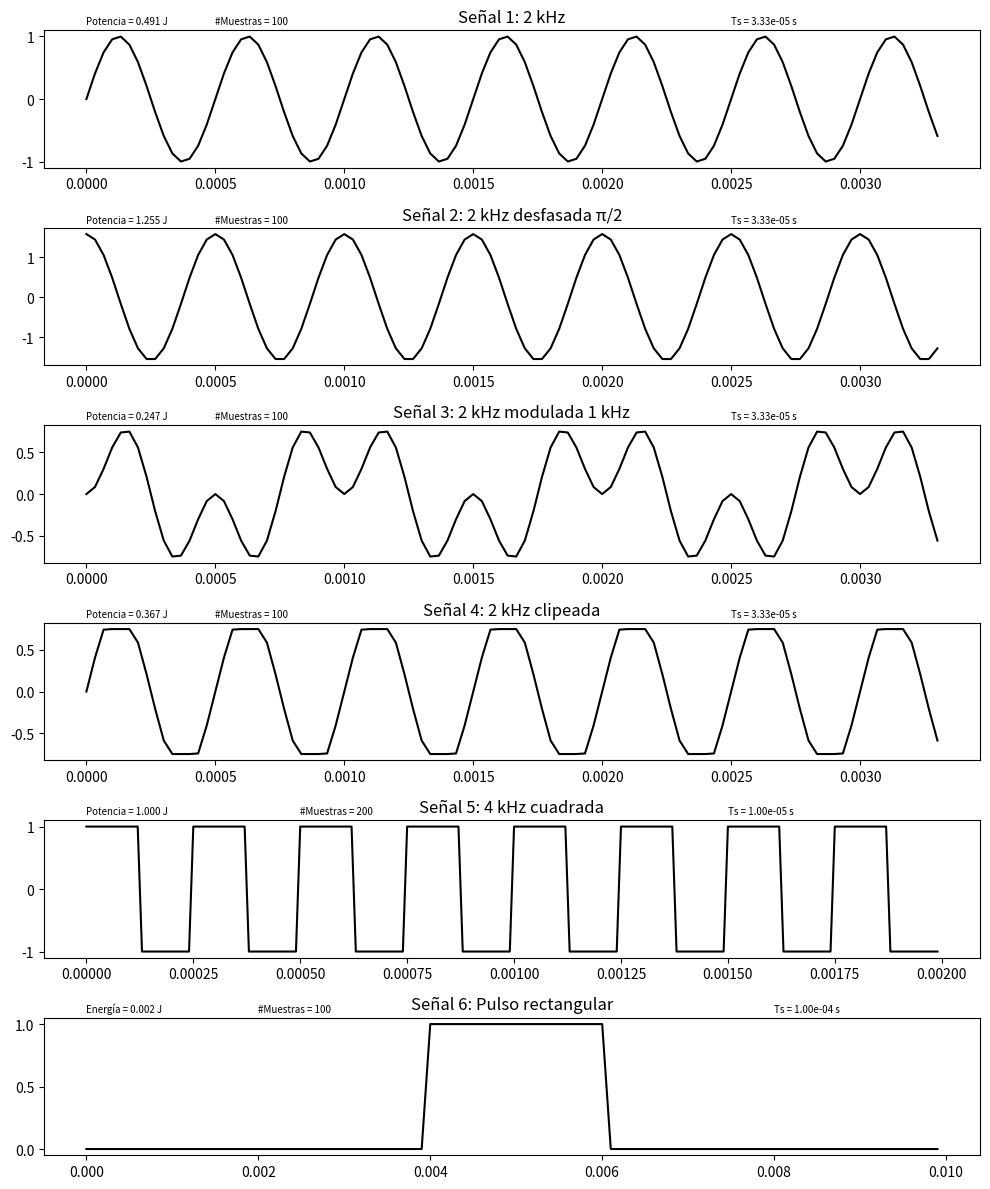
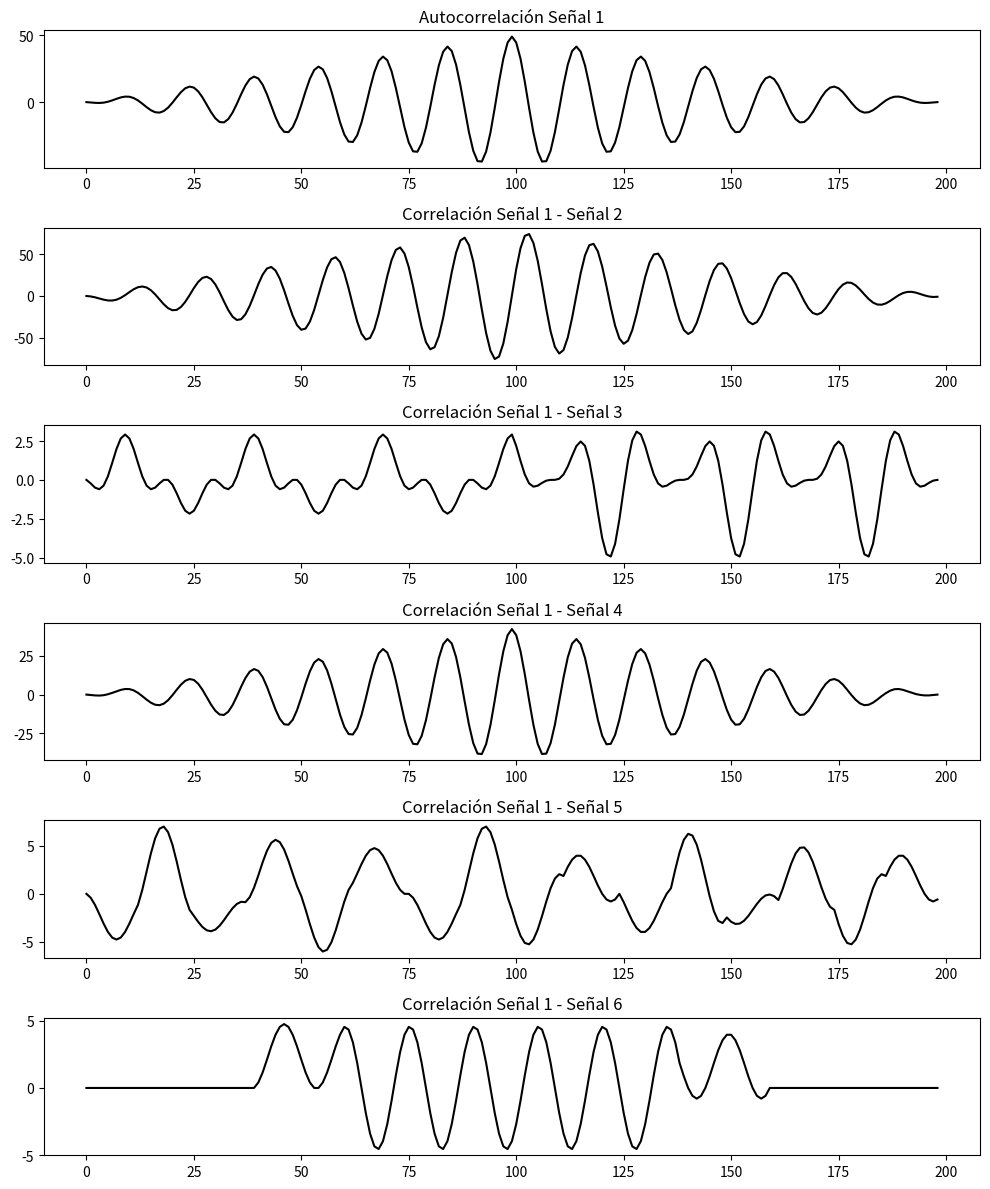

These charts were generated, in order, by the following Python code:
import matplotlib.pyplot as plt
import numpy as np
import scipy.signal as sp


# Función senoidal

def func_senoidal(a_max, frec, fase, cant_muestras, frec_muestreo, v_medio):
    Ts = 1/frec_muestreo
    t_final = cant_muestras * Ts
    tt = np.arange(0, t_final, Ts)
    xx = a_max * np.sin(2 * np.pi * frec * tt + fase) + v_medio
    return tt, xx


# Señales


# Señal 1
frec_muestreo1 = 30000
cant_muestras1 = 100
tt_1, ss_1 = func_senoidal(1, 2000, 0, cant_muestras1, frec_muestreo1, 0)
Ts1 = 1/frec_muestreo1
potencia1 = np.sum(ss_1**2) / cant_muestras1

# Señal 2
tt_2, ss_2 = func_senoidal(np.pi/2, 2000, np.pi/2, 100, 30000, 0)
Ts2 = 1/30000
potencia2 = np.sum(ss_2**2) / len(ss_2)

# Señal 3 (modulación)
tt_3, portadora = func_senoidal(1, 1000, 0, 100, 30000, 0)
_, modulada = func_senoidal(1, 2000, 0, 100, 30000, 0)
final = portadora * modulada
Ts3 = 1/30000
potencia3 = np.sum(final**2) / len(final)

# Señal 4 (clipeada)
tt_4, ss_4 = func_senoidal(1, 2000, 0, 100, 30000, 0)
ss_clip = np.clip(ss_4, -0.75, 0.75)
Ts4 = 1/30000
potencia4 = np.sum(ss_clip**2) / len(ss_clip)

# Señal 5 (cuadrada)
frec5 = 4000
frec_muestreo5 = 100000
cant_muestras5 = 200
Ts5 = 1/frec_muestreo5
t_final5 = cant_muestras5 * Ts5
tt_5 = np.arange(0, t_final5, Ts5)
onda_cuadrada = sp.square(2 * np.pi * frec5 * tt_5)
potencia5 = np.sum(onda_cuadrada**2) / len(onda_cuadrada)

# Señal 6 (pulso rectangular)
frec_muestreo6 = 10000
Ts6 = 1/frec_muestreo6
t_final6 = 0.01
tt_6 = np.arange(0, t_final6, Ts6)
pulso = np.zeros(len(tt_6))
pulso[(tt_6 >= 0.004) & (tt_6 <= 0.006)] = 1.0
energia6 = np.sum(pulso**2) * Ts6


# Productos internos

def producto_interno(x, y):
    return np.sum(x*y)

print("Producto interno Señal 1 - Señal 2:", producto_interno(ss_1, ss_2))
print("Producto interno Señal 1 - Señal 3:", producto_interno(ss_1, final))
print("Producto interno Señal 1 - Señal 4:", producto_interno(ss_1, ss_clip))
print("Producto interno Señal 1 - Señal 5:", producto_interno(ss_1, onda_cuadrada[:len(ss_1)]))
print("Producto interno Señal 1 - Señal 6:", producto_interno(ss_1, pulso[:len(ss_1)]))


# Bloque 1 (plot): Señales

plt.figure(figsize=(10,12))

plt.subplot(6,1,1)
plt.plot(tt_1, ss_1, color='black')
plt.text(0, 1.2, f"Potencia = {potencia1:.3f} J", fontsize=7)
plt.text(0.0005, 1.2, f"#Muestras = {cant_muestras1}", fontsize=7)
plt.text(0.0025, 1.2, f"Ts = {Ts1:.2e} s", fontsize=7)
plt.title("Señal 1: 2 kHz")

plt.subplot(6,1,2)
plt.plot(tt_2, ss_2, color='black')
plt.text(0, 1.85, f"Potencia = {potencia2:.3f} J", fontsize=7)
plt.text(0.0005, 1.85, f"#Muestras = {len(ss_2)}", fontsize=7)
plt.text(0.0025, 1.85, f"Ts = {Ts2:.2e} s", fontsize=7)
plt.title("Señal 2: 2 kHz desfasada π/2")

plt.subplot(6,1,3)
plt.plot(tt_3, final, color='black')
plt.text(0, 0.9, f"Potencia = {potencia3:.3f} J", fontsize=7)
plt.text(0.0005, 0.9, f"#Muestras = {len(final)}", fontsize=7)
plt.text(0.0025, 0.9, f"Ts = {Ts3:.2e} s", fontsize=7)
plt.title("Señal 3: 2 kHz modulada 1 kHz")

plt.subplot(6,1,4)
plt.plot(tt_4, ss_clip, color='black')
plt.text(0, 0.9, f"Potencia = {potencia4:.3f} J", fontsize=7)
plt.text(0.0005, 0.9, f"#Muestras = {len(ss_clip)}", fontsize=7)
plt.text(0.0025, 0.9, f"Ts = {Ts4:.2e} s", fontsize=7)
plt.title("Señal 4: 2 kHz clipeada")

plt.subplot(6,1,5)
plt.plot(tt_5, onda_cuadrada, color='black')
plt.text(0, 1.2, f"Potencia = {potencia5:.3f} J", fontsize=7)
plt.text(0.0005, 1.2, f"#Muestras = {len(onda_cuadrada)}", fontsize=7)
plt.text(0.00150, 1.2, f"Ts = {Ts5:.2e} s", fontsize=7)
plt.title("Señal 5: 4 kHz cuadrada")

plt.subplot(6,1,6)
plt.plot(tt_6, pulso, color='black')
plt.text(0, 1.1, f"Energía = {energia6:.3f} J", fontsize=7)
plt.text(0.002, 1.1, f"#Muestras = {len(tt_6)}", fontsize=7)
plt.text(0.008, 1.1, f"Ts = {Ts6:.2e} s", fontsize=7)
plt.title("Señal 6: Pulso rectangular")

plt.tight_layout()
plt.show()


# Bloque 2(plot): Correlaciones

plt.figure(figsize=(10,12))

plt.subplot(6,1,1)
plt.plot(sp.correlate(ss_1, ss_1, mode='full'), color='black')
plt.title("Autocorrelación Señal 1")

plt.subplot(6,1,2)
plt.plot(sp.correlate(ss_1, ss_2, mode='full'), color='black')
plt.title("Correlación Señal 1 - Señal 2")

plt.subplot(6,1,3)
plt.plot(sp.correlate(ss_1, final, mode='full'), color='black')
plt.title("Correlación Señal 1 - Señal 3")

plt.subplot(6,1,4)
plt.plot(sp.correlate(ss_1, ss_clip, mode='full'), color='black')
plt.title("Correlación Señal 1 - Señal 4")

plt.subplot(6,1,5)
plt.plot(sp.correlate(ss_1, onda_cuadrada[:len(ss_1)], mode='full'), color='black')
plt.title("Correlación Señal 1 - Señal 5")

plt.subplot(6,1,6)
plt.plot(sp.correlate(ss_1, pulso[:len(ss_1)], mode='full'), color='black')
plt.title("Correlación Señal 1 - Señal 6")




# Señal base (2 kHz)

frec_muestreo1 = 30000
cant_muestras1 = 100
frec1 = 2000  # Hz

# alfa = 2000 Hz, beta = 1000 Hz
tt_1, sen_alfa = func_senoidal(1, frec1, 0, cant_muestras1, frec_muestreo1, 0)
tt_2, sen_beta = func_senoidal(1, frec1/2, 0, cant_muestras1, frec_muestreo1, 0)

# Para definir el coseno simplemente desfase el seno pi/2
tt_3, cos_alfa_menos_beta = func_senoidal(1, frec1 - frec1/2, np.pi/2, cant_muestras1, frec_muestreo1, 0)
tt_4, cos_alfa_mas_beta   = func_senoidal(1, frec1 + frec1/2, np.pi/2, cant_muestras1, frec_muestreo1, 0)


identidad = 2*sen_alfa*sen_beta - cos_alfa_menos_beta + cos_alfa_mas_beta

if max(abs(identidad)) < 1e-10:
    print("✅ La identidad se cumple para toda frecuencia !")
else:
    print("❌ La identidad NO se cumple")


plt.tight_layout()
plt.show()
